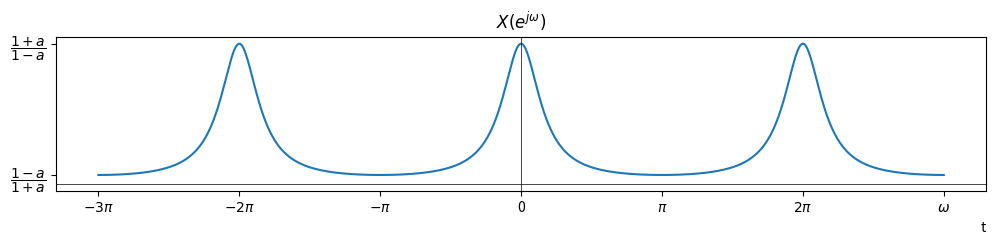

Write Python code to recreate this figure.
import numpy as np
import matplotlib.pyplot as plt

def f(x):
  a = 0.6
  y = (1-a**2) / (1-2*a*np.cos(x)+a**2)

  return y

x = np.linspace(-3*np.pi, 3*np.pi, 20000)

# Create a figure with a specific size (width, height) in inches
plt.figure(figsize=(12, 2))

# Plot the function
plt.plot(x, f(x))

# Customize x-axis ticks and labels
x_ticks = [-3*np.pi, -2*np.pi, -np.pi,0, np.pi, 2*np.pi, 3*np.pi]
x_labels = ['$-3\pi$', '$-2\pi$', '$-\pi$', '0', '$\pi$', '$2\pi$', '$\omega$']
plt.xticks(x_ticks, x_labels)

# Customize y-axis ticks and labels
y_ticks = [(1-0.6)/(1+0.6), (1+0.6)/(1-0.6)]
y_labels = ['$\dfrac{1-a}{1+a}$', '$\dfrac{1+a}{1-a}$']
plt.yticks(y_ticks, y_labels)

# Set a title for the plot
plt.title('$X(e^{j\omega})$')

# Add x = 0 and y = 0 axes
plt.axhline(0, color='black', linewidth=0.5)
plt.axvline(0, color='black', linewidth=0.5)

plt.xlabel('t', loc='right')

# Display the plot
plt.show()